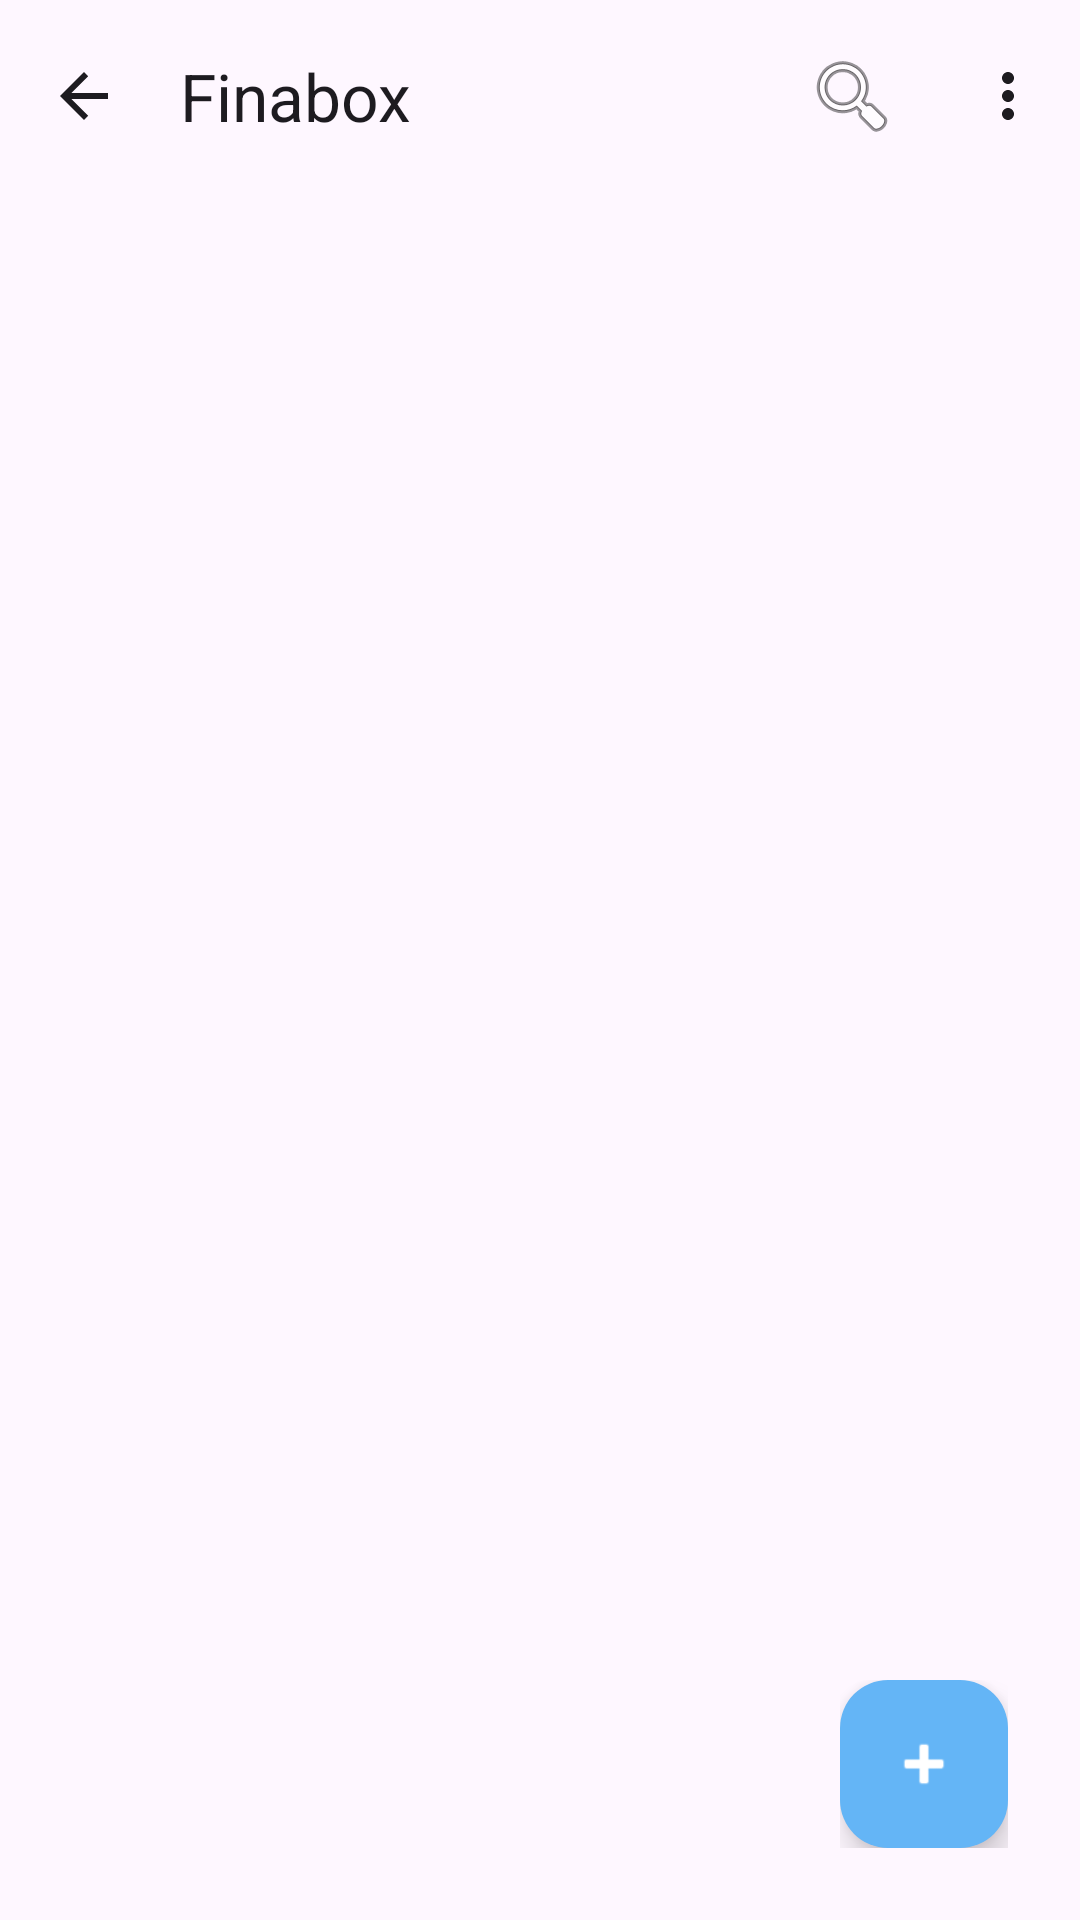

Reconstruct the res/layout file that produces this screen, plus the resources it refers to.
<!-- AndroidManifest.xml: application theme Theme.Finabox -->
<!-- res/layout/activity_main.xml -->
<?xml version="1.0" encoding="utf-8"?>
<androidx.coordinatorlayout.widget.CoordinatorLayout xmlns:android="http://schemas.android.com/apk/res/android"
    xmlns:app="http://schemas.android.com/apk/res-auto"
    android:id="@+id/root"
    android:layout_width="match_parent"
    android:layout_height="match_parent">

    <com.google.android.material.appbar.AppBarLayout
        android:id="@+id/appBar"
        android:layout_width="match_parent"
        android:layout_height="wrap_content"
        android:theme="@style/ThemeOverlay.Material3.ActionBar">

        <com.google.android.material.appbar.MaterialToolbar
            android:id="@+id/toolbar"
            android:layout_width="match_parent"
            android:layout_height="?attr/actionBarSize"
            app:title="Finabox"
            app:navigationIcon="?attr/homeAsUpIndicator"
            app:menu="@menu/menu_main"
        />
    </com.google.android.material.appbar.AppBarLayout>

    <androidx.recyclerview.widget.RecyclerView
        android:id="@+id/recycler"
        android:layout_width="match_parent"
        android:layout_height="match_parent"
        android:clipToPadding="false"
        android:paddingTop="8dp"
        android:paddingBottom="96dp"
        app:layoutManager="androidx.recyclerview.widget.LinearLayoutManager"
        app:layout_behavior="@string/appbar_scrolling_view_behavior" />

    <LinearLayout
        android:id="@+id/fabMenu"
        android:layout_width="wrap_content"
        android:layout_height="wrap_content"
        android:layout_gravity="bottom|end"
        android:layout_margin="24dp"
        android:gravity="end"
        android:orientation="vertical">

        <com.google.android.material.floatingactionbutton.ExtendedFloatingActionButton
            android:id="@+id/fabAddCatalog"
            android:layout_width="wrap_content"
            android:layout_height="wrap_content"
            android:layout_marginBottom="12dp"
            android:text="@string/add_catalog"
            android:visibility="gone"
            app:backgroundTint="@color/catalog_item_box"
            app:icon="@android:drawable/ic_input_add"
            app:iconTint="@android:color/white" />

        <com.google.android.material.floatingactionbutton.ExtendedFloatingActionButton
            android:id="@+id/fabAddThing"
            android:layout_width="wrap_content"
            android:layout_height="wrap_content"
            android:layout_marginBottom="12dp"
            android:text="@string/add_thing"
            android:visibility="gone"
            app:backgroundTint="@color/catalog_item_thing"
            app:icon="@android:drawable/ic_input_add"
            app:iconTint="@android:color/white" />

        <com.google.android.material.floatingactionbutton.FloatingActionButton
            android:id="@+id/fabAdd"
            android:layout_width="wrap_content"
            android:layout_height="wrap_content"
            android:contentDescription="TODO Описание контента"
            app:backgroundTint="@color/colorPrimary"
            app:srcCompat="@android:drawable/ic_input_add"
            app:tint="@android:color/white" />
    </LinearLayout>
</androidx.coordinatorlayout.widget.CoordinatorLayout>
<!-- resources referenced by this layout -->
<resources>
  <color name="catalog_item_box">#1565C0</color>
  <color name="catalog_item_thing">#D32F2F</color>
  <color name="colorPrimary">#64B5F6</color>
  <string name="add_catalog">add box</string>
  <string name="add_thing">add thing</string>
  <style name="Theme.Finabox" parent="Base.Theme.Finabox" />
  <style name="Base.Theme.Finabox" parent="Theme.Material3.DayNight.NoActionBar">
          
          
      </style>
</resources>
